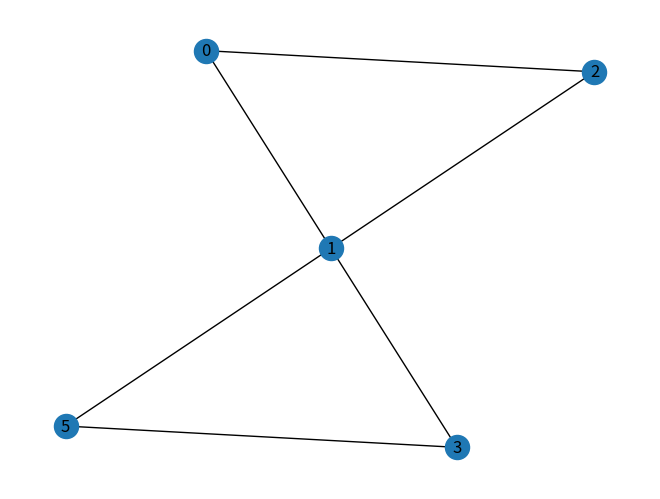

This chart was generated by the following Python code:
#Exercice 1

#1. C'est un graphe

#2.

def enfile(F,v):
    F.append(v)
    return F

def defile(F):
    del F[0]
    return F

def estFileVide(F):
    return F == []

def tete(F):
    return F[0]

tab = [1,2,3,4]

print(tete(tab))

#3.

def empile(P, v):
    P.append(v)
    return P

def depile(P):
    del P[-1]

def estPileVide(P):
    return P == []

def sommet(P):
    return P[-1]

#Exercice 2

import networkx as nx
import matplotlib.pyplot as plt

g = nx.Graph([(0,1),(0,2),(1,3),(2,4),(2,1),(3,5),(5,1)])
g1 = nx.Graph([(0,1),(0,2),(1,3),(2,1),(3,5),(5,1)])
#1 
def parcours_en_profondeur(G, s):
    marc = {}
    pere = {}
    p = []
    p.append(s)
    while p:
        u = p.pop()
        if u not in marc:
            marc[u] = True
            print(u)
            for v in list(G.neighbors(u)):
                if v not in marc:
                    pere[v] = u
                    empile(p,v)
    print(pere)
    print(p)

parcours_en_profondeur(g1, 2)
nx.draw(g1, with_labels=True)
plt.show()
